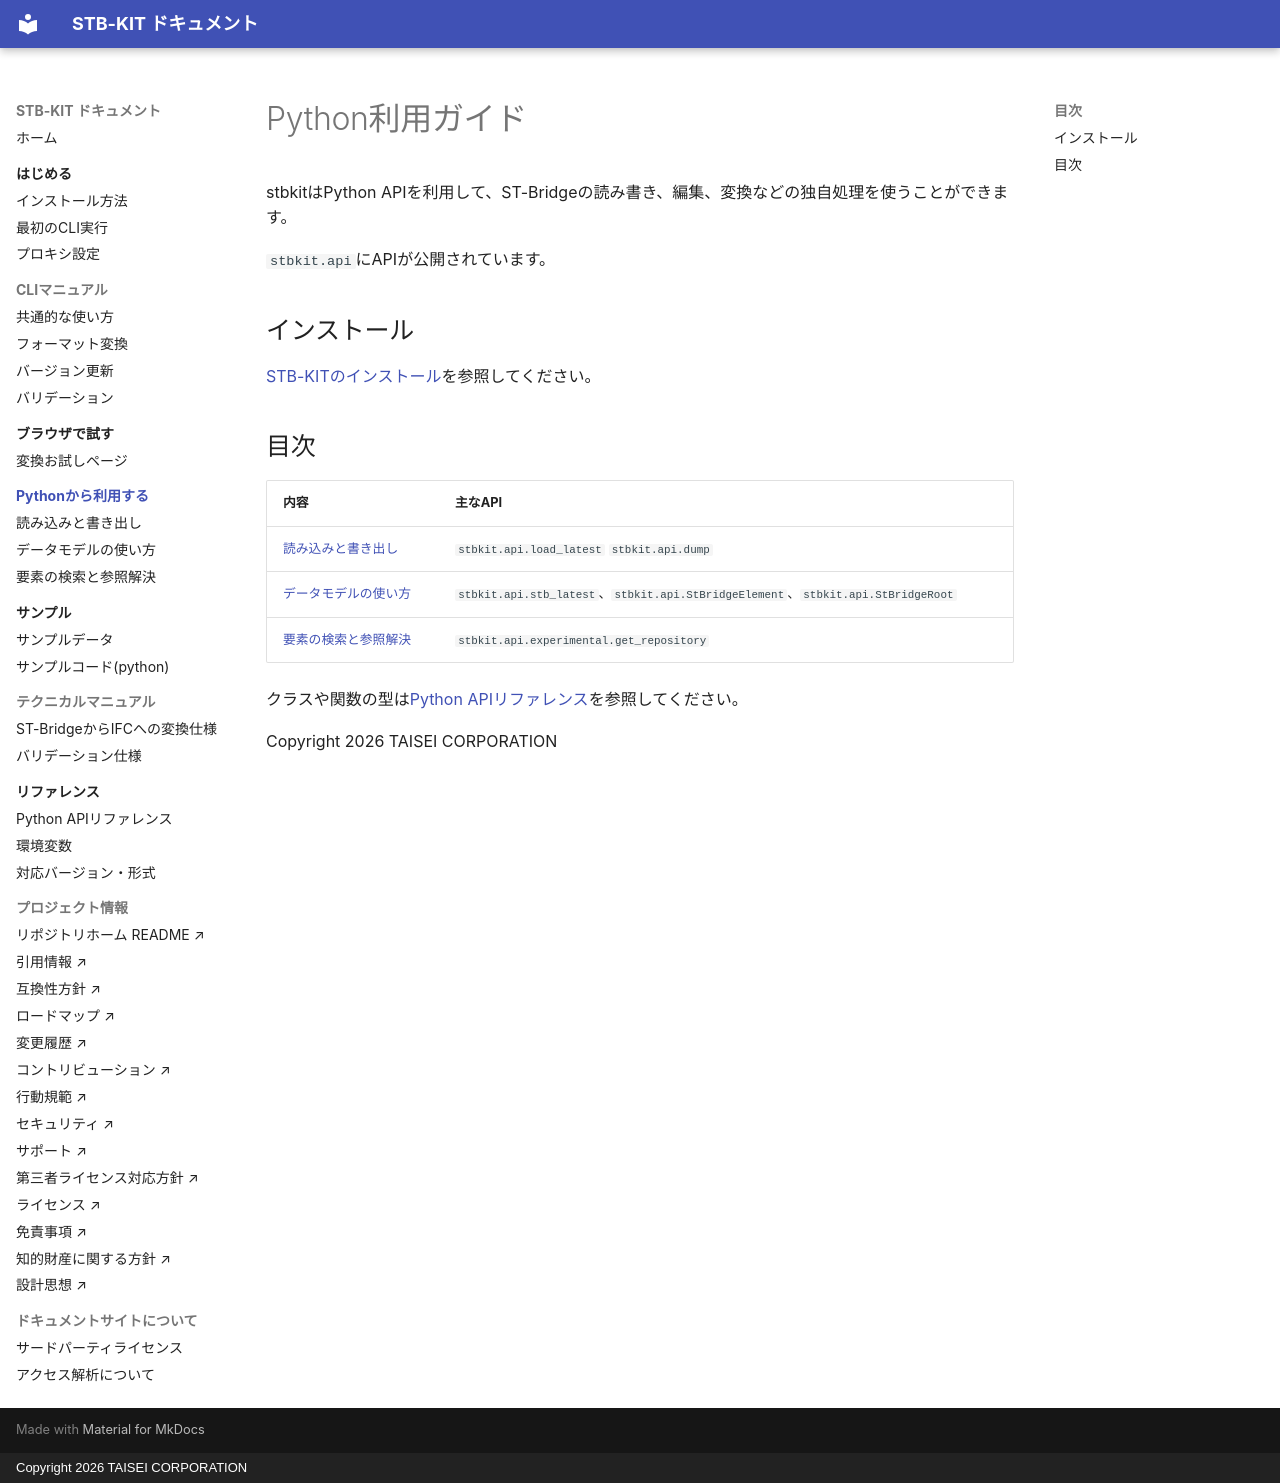

repository: taisei-oss/stb-kit · page: python/index.html · generator: mkdocs · copyright: Copyright 2026 TAISEI CORPORATION

# Python利用ガイド

stbkitはPython APIを利用して、ST-Bridgeの読み書き、編集、変換などの独自処理を使うことができます。

`stbkit.api`にAPIが公開されています。

## インストール

[STB-KITのインストール](../getting-started/install.md)を参照してください。

## 目次

| 内容 | 主なAPI |
| --- | --- |
| [読み込みと書き出し](io.md) | `stbkit.api.load_latest` `stbkit.api.dump` |
| [データモデルの使い方](data-model.md) | `stbkit.api.stb_latest`、`stbkit.api.StBridgeElement`、`stbkit.api.StBridgeRoot` |
| [要素の検索と参照解決](repository.md)|`stbkit.api.experimental.get_repository`|

クラスや関数の型は[Python APIリファレンス](../_generated/reference/python/index.md)を参照してください。

Copyright 2026 TAISEI CORPORATION
